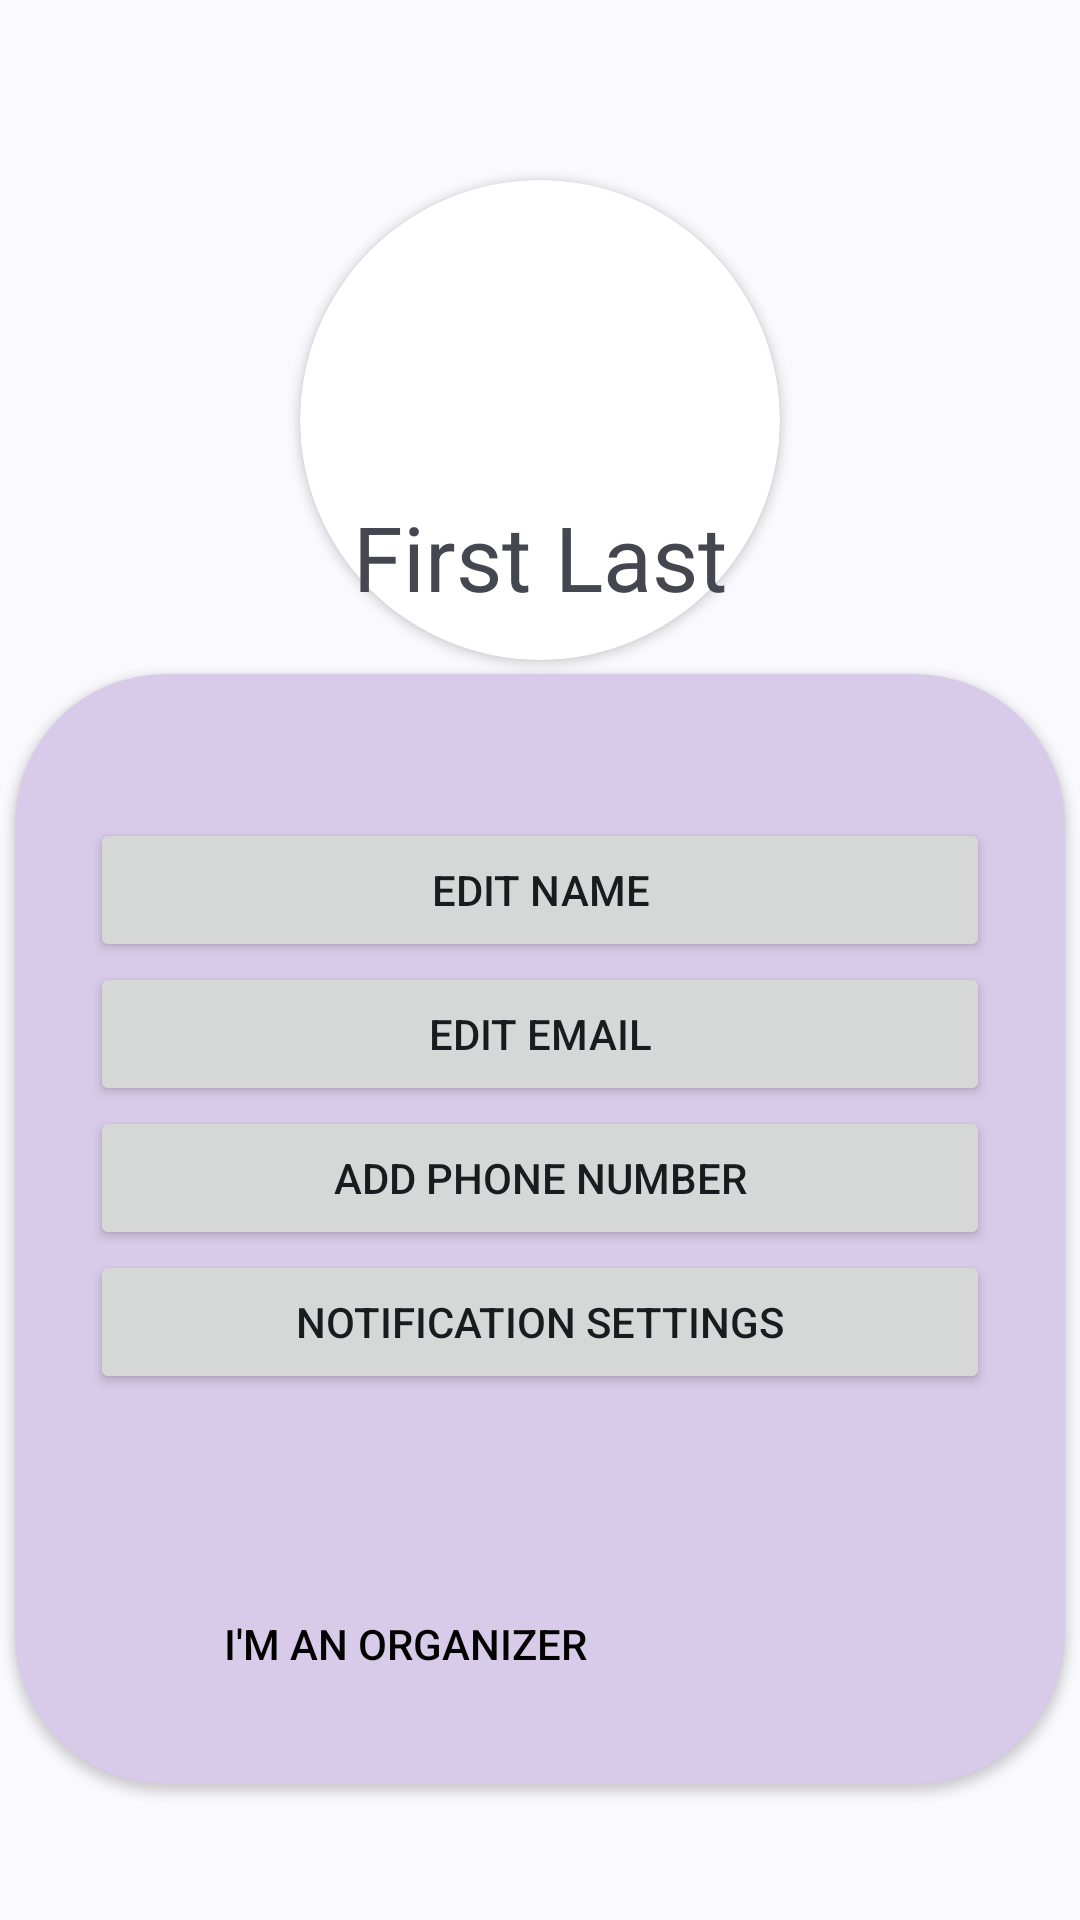

Reconstruct the res/layout file that produces this screen, plus the resources it refers to.
<!-- AndroidManifest.xml: application theme Theme.Cando -->
<!-- res/layout/user_profile_screen.xml -->
<?xml version="1.0" encoding="utf-8"?>
<androidx.constraintlayout.widget.ConstraintLayout xmlns:android="http://schemas.android.com/apk/res/android"
    xmlns:app="http://schemas.android.com/apk/res-auto"
    xmlns:tools="http://schemas.android.com/tools"
    android:layout_width="match_parent"
    android:layout_height="match_parent">

    <Space
        android:id="@+id/top_spacer"
        android:layout_width="match_parent"
        android:layout_height="50dp"
        app:layout_constraintEnd_toEndOf="parent"
        app:layout_constraintStart_toStartOf="parent"
        app:layout_constraintTop_toTopOf="parent">
    </Space>

    <FrameLayout
        android:id="@+id/frame_avatar"
        android:layout_width="180dp"
        android:layout_height="180dp"
        app:layout_constraintTop_toBottomOf="@+id/top_spacer"
        app:layout_constraintStart_toStartOf="parent"
        app:layout_constraintEnd_toEndOf="parent">

        <androidx.cardview.widget.CardView
            android:id="@+id/cardview_avatar"
            android:layout_width="160dp"
            android:layout_height="160dp"
            android:layout_gravity="center"
            android:clickable="false"
            android:focusable="false"
            app:cardCornerRadius="80dp"
            app:layout_constraintEnd_toEndOf="parent"
            app:layout_constraintStart_toStartOf="parent"
            app:layout_constraintTop_toBottomOf="@+id/top_spacer">

            <ImageButton
                android:id="@+id/image_avatar"
                android:layout_width="175dp"
                android:layout_height="175dp"
                android:layout_gravity="center"
                android:scaleType="centerCrop"
                android:focusable="false"
                android:background="?android:selectableItemBackgroundBorderless"
                android:backgroundTint="@android:color/transparent"
                android:src="@drawable/ic_launcher_foreground" />
        </androidx.cardview.widget.CardView>














    </FrameLayout>

    <LinearLayout
        android:id="@+id/user_name"
        android:layout_width="wrap_content"
        android:layout_height="wrap_content"
        android:orientation="horizontal"
        app:layout_constraintEnd_toEndOf="parent"
        app:layout_constraintStart_toStartOf="parent"
        app:layout_constraintTop_toBottomOf="@+id/frame_avatar"
        app:layout_constraintBottom_toTopOf="@+id/user_info" >

        <TextView
            android:id="@+id/first_name"
            android:layout_width="wrap_content"
            android:layout_height="wrap_content"
            android:text="First"
            android:textSize="30sp" />

        <Space
            android:layout_width="8dp"
            android:layout_height="match_parent" />

        <TextView
            android:id="@+id/last_name"
            android:layout_width="wrap_content"
            android:layout_height="wrap_content"
            android:text="Last"
            android:textSize="30sp" />
    </LinearLayout>

    <TextView
        android:id="@+id/user_info"
        android:layout_width="wrap_content"
        android:layout_height="wrap_content"
        android:text="Here is a sample user info"
        android:visibility="invisible"
        app:layout_constraintBottom_toTopOf="@+id/menu_section"
        app:layout_constraintEnd_toEndOf="parent"
        app:layout_constraintStart_toStartOf="parent"
        app:layout_constraintTop_toBottomOf="@+id/user_name" />

    <androidx.cardview.widget.CardView
        android:id="@+id/menu_section"
        android:layout_width="350dp"
        android:layout_height="370dp"
        app:cardBackgroundColor="#D8CBE9"
        app:cardCornerRadius="50dp"
        app:layout_constraintBottom_toTopOf="@+id/bottom_spacer"
        app:layout_constraintEnd_toEndOf="parent"
        app:layout_constraintStart_toStartOf="parent"
        app:layout_constraintTop_toBottomOf="@+id/user_info">

        <androidx.constraintlayout.widget.ConstraintLayout
            android:layout_width="match_parent"
            android:layout_height="match_parent">

            <LinearLayout
                android:id="@+id/menu_layout"
                android:layout_width="match_parent"
                android:layout_height="265dp"
                android:gravity="center"
                android:orientation="vertical"
                app:layout_constraintBottom_toTopOf="@+id/switching_user_section"
                app:layout_constraintEnd_toEndOf="parent"
                app:layout_constraintStart_toStartOf="parent"
                app:layout_constraintTop_toTopOf="parent">

                <Button
                    android:id="@+id/name_button"
                    android:layout_width="300dp"
                    android:layout_height="wrap_content"
                    android:text="Edit Name" />

                <Button
                    android:id="@+id/email_button"
                    android:layout_width="300dp"
                    android:layout_height="wrap_content"
                    android:text="Edit Email" />

                <FrameLayout
                    android:layout_width="match_parent"
                    android:layout_height="wrap_content">

                    <Button
                        android:id="@+id/add_pnumber_button"
                        android:layout_width="300dp"
                        android:layout_height="wrap_content"
                        android:layout_gravity="center"
                        android:text="Add Phone Number"
                        android:visibility="visible"/>

                    <Button
                        android:id="@+id/edit_pnumber_button"
                        android:layout_width="300dp"
                        android:layout_height="wrap_content"
                        android:layout_gravity="center"
                        android:text="Edit Phone Number"
                        android:visibility="invisible"/>

                </FrameLayout>

                <Button
                    android:id="@+id/notif_button"
                    android:layout_width="300dp"
                    android:layout_height="wrap_content"
                    android:text="Notification Settings" />
            </LinearLayout>

            <LinearLayout
                android:id="@+id/switching_user_section"
                android:layout_width="match_parent"
                android:layout_height="70dp"
                android:gravity="center"
                android:orientation="horizontal"
                app:layout_constraintBottom_toBottomOf="parent"
                app:layout_constraintEnd_toEndOf="parent"
                app:layout_constraintStart_toStartOf="parent"
                app:layout_constraintTop_toBottomOf="@+id/menu_layout">

                <Button
                    android:id="@+id/organizer_button"
                    android:layout_width="wrap_content"
                    android:layout_height="wrap_content"
                    android:background="#00000000"
                    android:text="I'm an organizer"
                    android:textColor="@color/black" />

                <Button
                    android:id="@+id/admin_button"
                    android:layout_width="wrap_content"
                    android:layout_height="wrap_content"
                    android:background="#00000000"
                    android:text="I'm an admin"
                    android:textColor="@color/black"
                    android:visibility="invisible" />
            </LinearLayout>
        </androidx.constraintlayout.widget.ConstraintLayout>
    </androidx.cardview.widget.CardView>

    <Space
        android:id="@+id/bottom_spacer"
        android:layout_width="match_parent"
        android:layout_height="110dp"
        app:layout_constraintBottom_toBottomOf="parent"
        app:layout_constraintEnd_toEndOf="parent"
        app:layout_constraintStart_toStartOf="parent" >
    </Space>

</androidx.constraintlayout.widget.ConstraintLayout>
<!-- resources referenced by this layout -->
<resources>
  <color name="black">#FF000000</color>
  <style name="Theme.Cando" parent="Theme.Material3.DynamicColors.DayNight.NoActionBar">
      </style>
</resources>
